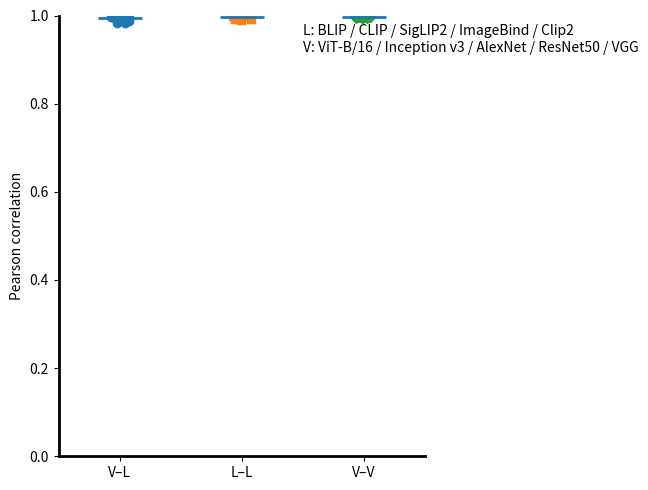

Generate this figure with matplotlib:
# -*- coding: utf-8 -*-
"""
Scatter of Pearson correlations grouped by pair type (excl. GIT & Florence2):
- L-L: vision-language vs vision-language
- V-L: vision-only vs vision-language
- V-V: vision-only vs vision-only

No seaborn; single matplotlib figure; no explicit colors.
"""

import numpy as np
import matplotlib.pyplot as plt
from itertools import combinations, product

# ---------- 1) 定义模型分组 ----------
# L: BLIP, CLIP, SigLIP2, ImageBind, Clip2
# V: ViT-B/16, Inception v3, AlexNet, ResNet50, VGG
# ---------- 1) 定义模型分组（新数据） ----------
# L: 视-语模型
L = ["BLIP2", "clip", "Clip2", "SigLIP2", "ImageBind"]  # "Florence2", "git_base"
# V: 纯视觉模型
V = ["ViT-B16", "InceptionV3", "alexnet", "ResNet50", "VGG16"]

# ---------- 2) 相关系数表（新数据） ----------
C = {
    # Florence2 与其它（如需纳入可用；当前分组里排除了 Florence2）
    ("Florence2","AlexNet"):0.965543, ("Florence2","BLIP2"):0.966728, ("Florence2","clip"):0.967343,
    ("Florence2","Clip2"):0.96691,  ("Florence2","git_base"):0.971465, ("Florence2","ImageBind"):0.962851,
    ("Florence2","InceptionV3"):0.963292, ("Florence2","ResNet50"):0.963861, ("Florence2","SigLIP2"):0.965763,
    ("Florence2","VGG16"):0.963792, ("Florence2","ViT-B16"):0.962906,

    # alexnet 与其它
    ("alexnet","BLIP2"):0.994131, ("alexnet","clip"):0.99671,  ("alexnet","Clip2"):0.996345,
    ("alexnet","git_base"):0.973682, ("alexnet","ImageBind"):0.987413, ("alexnet","InceptionV3"):0.996035,
    ("alexnet","ResNet50"):0.997712, ("alexnet","SigLIP2"):0.996611, ("alexnet","VGG16"):0.99846,
    ("alexnet","ViT-B16"):0.995812,

    # BLIP2 与其它
    ("BLIP2","clip"):0.997535, ("BLIP2","Clip2"):0.998022, ("BLIP2","git_base"):0.972309,
    ("BLIP2","ImageBind"):0.9925, ("BLIP2","InceptionV3"):0.993483, ("BLIP2","ResNet50"):0.995446,
    ("BLIP2","SigLIP2"):0.997733, ("BLIP2","VGG16"):0.995593, ("BLIP2","ViT-B16"):0.993234,

    # clip 与其它
    ("clip","Clip2"):0.999153, ("clip","git_base"):0.972845, ("clip","ImageBind"):0.991495,
    ("clip","InceptionV3"):0.996713, ("clip","ResNet50"):0.997073, ("clip","SigLIP2"):0.998801,
    ("clip","VGG16"):0.997749, ("clip","ViT-B16"):0.996471,

    # Clip2 与其它
    ("Clip2","git_base"):0.973342, ("Clip2","ImageBind"):0.992916, ("Clip2","InceptionV3"):0.996198,
    ("Clip2","ResNet50"):0.996596, ("Clip2","SigLIP2"):0.999005, ("Clip2","VGG16"):0.997435,
    ("Clip2","ViT-B16"):0.995978,

    # git_base 与其它（如需纳入可用；当前分组里排除了 git_base）
    ("git_base","ImageBind"):0.966513, ("git_base","InceptionV3"):0.975083, ("git_base","ResNet50"):0.973511,
    ("git_base","SigLIP2"):0.973246, ("git_base","VGG16"):0.974929, ("git_base","ViT-B16"):0.975032,

    # ImageBind 与其它
    ("ImageBind","InceptionV3"):0.983626, ("ImageBind","ResNet50"):0.988945, ("ImageBind","SigLIP2"):0.990678,
    ("ImageBind","VGG16"):0.987686, ("ImageBind","ViT-B16"):0.983212,

    # InceptionV3 与其它
    ("InceptionV3","ResNet50"):0.996641, ("InceptionV3","SigLIP2"):0.997869, ("InceptionV3","VGG16"):0.998082,
    ("InceptionV3","ViT-B16"):0.999978,

    # ResNet50 与其它
    ("ResNet50","SigLIP2"):0.997552, ("ResNet50","VGG16"):0.998896, ("ResNet50","ViT-B16"):0.996411,

    # SigLIP2 与其它
    ("SigLIP2","VGG16"):0.998262, ("SigLIP2","ViT-B16"):0.997725,

    # VGG16 与 ViT-B16
    ("VGG16","ViT-B16"):0.997932,
}


def corr(a, b):
    if (a, b) in C: return C[(a, b)]
    if (b, a) in C: return C[(b, a)]
    raise KeyError(f"Missing correlation for pair ({a}, {b})")

# ---------- 3) 拆成三类 ----------
LL = [corr(a, b) for (a, b) in combinations(L, 2)]
VL = [corr(a, b) for (a, b) in product(L, V)]
VV = [corr(a, b) for (a, b) in combinations(V, 2)]

groups   = [VL, LL, VV]
x_labels = ["V–L", "L–L", "V–V"]

# ---------- 4) 画图（竖向散点 + 组均值线） ----------
fig, ax = plt.subplots(figsize=(6.2, 5.0))

rng = np.random.default_rng(42)
x_pos = np.arange(len(groups))          # 0,1,2
markers = ["o", "s", "D"]               # 每组不同形状

for i, vals in enumerate(groups):
    vals = np.asarray(vals, dtype=float)
    jitter = rng.uniform(-0.08, 0.08, size=len(vals))
    xx = np.full_like(vals, x_pos[i], dtype=float) + jitter
    ax.scatter(xx, vals, marker=markers[i], label=x_labels[i])
    m = float(np.mean(vals))
    ax.hlines(m, x_pos[i]-0.18, x_pos[i]+0.18, linewidth=2)

ax.set_xticks(x_pos)
ax.set_xticklabels(x_labels)
ax.set_xlim(-0.5, len(groups)-0.5)
ax.set_ylim(0.0, 1.0)
ax.set_ylabel("Pearson correlation")

ax.text(1.5, 0.98,
        "L: BLIP / CLIP / SigLIP2 / ImageBind / Clip2\nV: ViT-B/16 / Inception v3 / AlexNet / ResNet50 / VGG",
        va="top", ha="left")

for spine in ["left", "bottom"]:
    ax.spines[spine].set_linewidth(2.0)
for spine in ["top", "right"]:
    ax.spines[spine].set_visible(False)

plt.tight_layout()
plt.savefig("pearson_group_scatter_excl_GIT_F2.png", dpi=300)
plt.show()
print("Saved: pearson_group_scatter_excl_GIT_F2.png")
